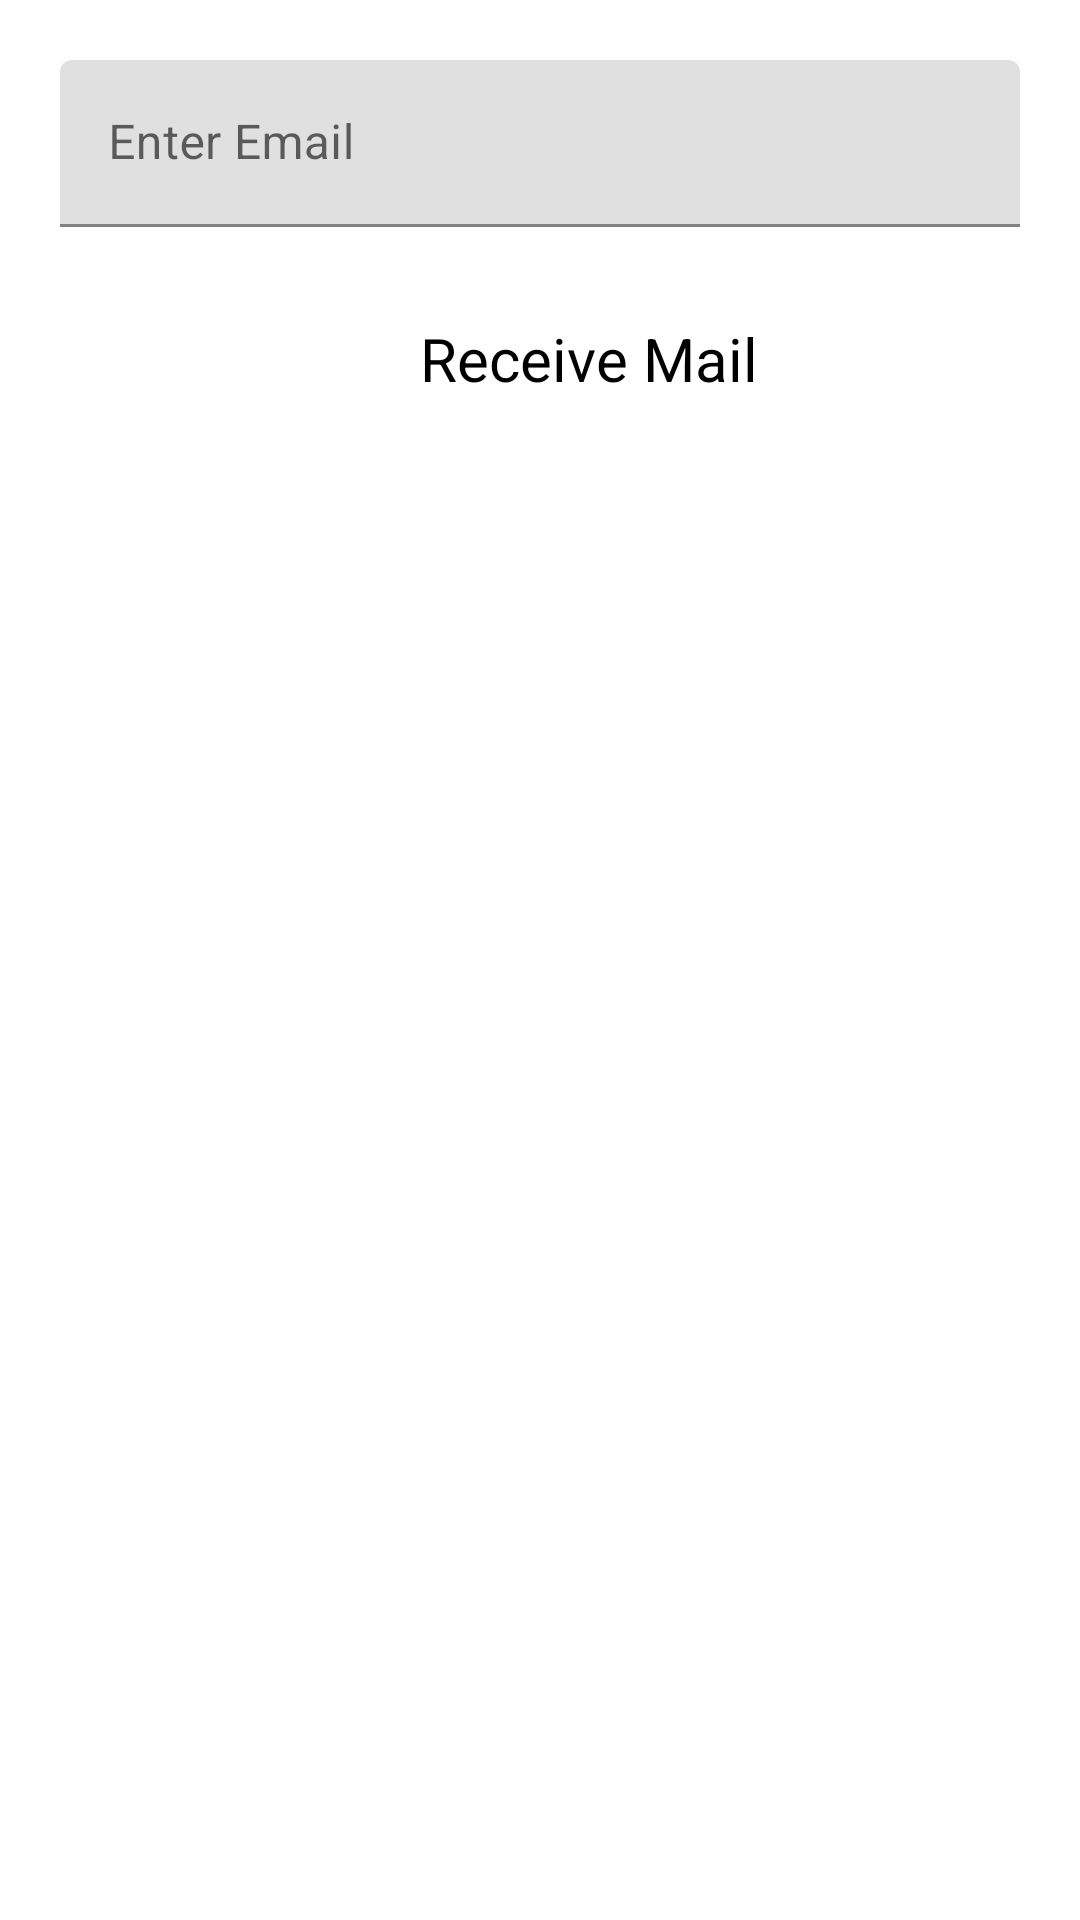

Layout XML and referenced resources for this Android screen:
<!-- AndroidManifest.xml: application theme Theme.ChatAppProject -->
<!-- res/layout/fragment_forget_password.xml -->
<?xml version="1.0" encoding="utf-8"?>
<LinearLayout xmlns:android="http://schemas.android.com/apk/res/android"
    xmlns:tools="http://schemas.android.com/tools"
    android:layout_width="match_parent"
    xmlns:app="http://schemas.android.com/apk/res-auto"
    android:orientation="vertical"
    android:layout_height="match_parent"
    tools:context=".auth.ForgetPasswordFragment">

   <com.google.android.material.textfield.TextInputLayout
       android:layout_width="match_parent"
       android:layout_marginLeft="20dp"
       android:layout_marginRight="20dp"
       android:layout_marginTop="20dp"
       android:hint="Enter Email"
       android:layout_height="wrap_content">

       <com.google.android.material.textfield.TextInputEditText
           android:layout_width="match_parent"
           android:layout_height="match_parent"
           android:id="@+id/edtemailForget"/>

   </com.google.android.material.textfield.TextInputLayout>

    <Button
        android:layout_width="wrap_content"
        android:layout_height="wrap_content"
        android:layout_marginLeft="20dp"
        android:layout_marginTop="20dp"
        android:text="Receive Mail"
        android:layout_gravity="center"
        android:layout_marginBottom="20dp"
        android:textSize="20dp"
        android:id="@+id/btnRecoverPassword"
        style="@style/Widget.Material3.Button.ElevatedButton.Icon"
        app:backgroundTint="#FF9A7A"
        android:textColor="@color/black"/>

</LinearLayout>
<!-- resources referenced by this layout -->
<resources>
  <color name="black">#FF000000</color>
  <style name="Theme.ChatAppProject" parent="Theme.MaterialComponents.DayNight.DarkActionBar">
          
          <item name="colorPrimary">@color/orange</item>
          <item name="colorPrimaryVariant">@color/orange</item>
          <item name="colorOnPrimary">@color/white</item>
          
          <item name="colorSecondary">@color/teal_200</item>
          <item name="colorSecondaryVariant">@color/teal_700</item>
          <item name="colorOnSecondary">@color/black</item>
          
          <item name="android:statusBarColor" tools:targetApi="l">?attr/colorPrimaryVariant</item>
          
      </style>
  <color name="orange">#FF7549</color>
  <color name="white">#ffffff</color>
  <color name="teal_200">#FF03DAC5</color>
  <color name="teal_700">#FF018786</color>
</resources>
